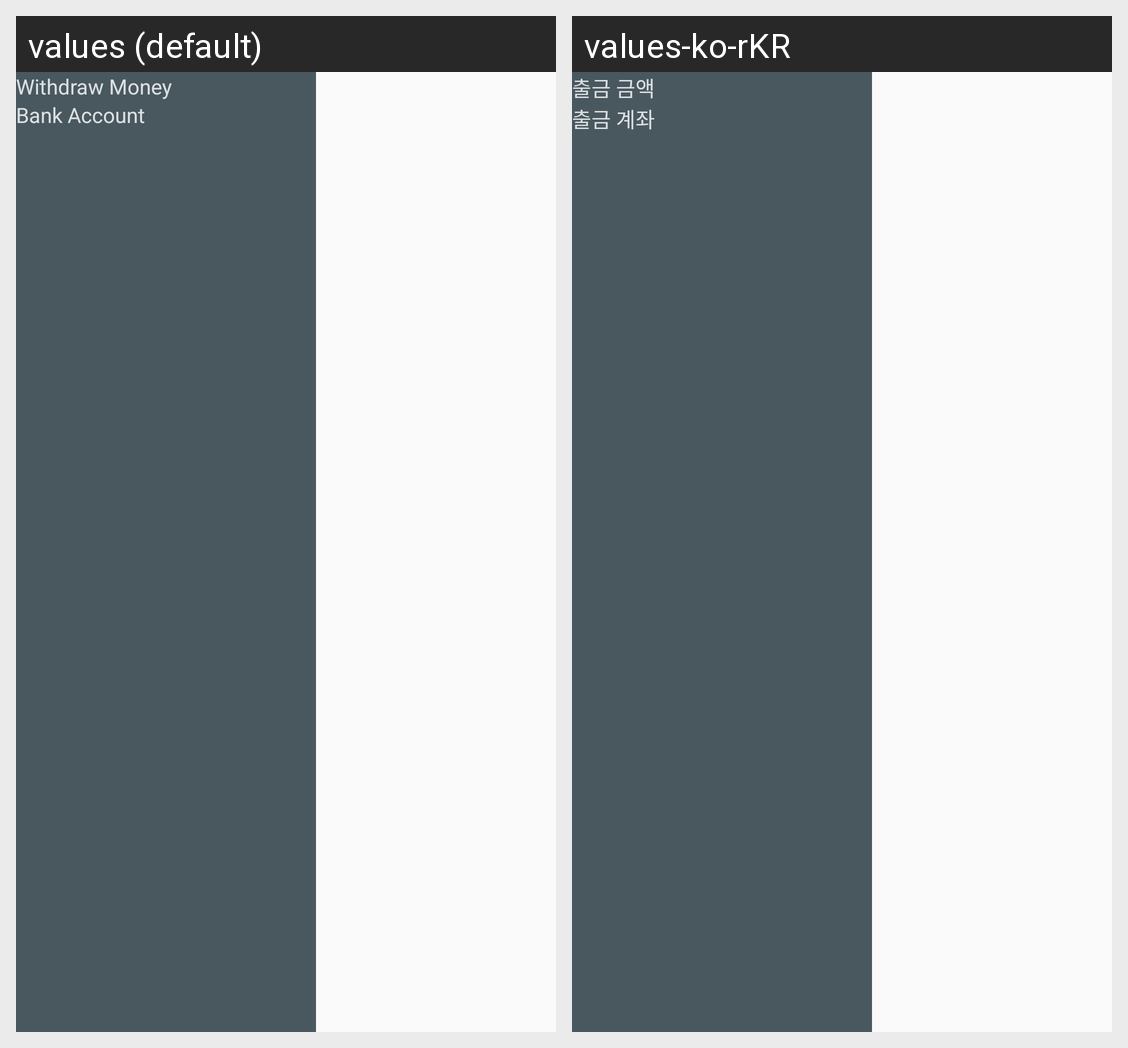

The Android screen above is rendered under two locales of the same app. Produce the string resources it draws, with the default and per-locale values.
Android screen res/layout/fragment_withdraw_main.xml rendered under 2 locales, left to right: values (default), values-ko-rKR. Device: Nexus 5 (rendered at 1080×1920; each locale shown at half size, 540×960, under a caption strip naming it); theme AppTheme.
Strings drawn on this screen, with the default value and each locale's value (text and hints the layout hard-codes, and strings that could not be matched under every locale, appear in the picture but are not listed):

withdraw_money_title
  values: Withdraw Money
  values-ko-rKR: 출금 금액

bank_account_title
  values: Bank Account
  values-ko-rKR: 출금 계좌
